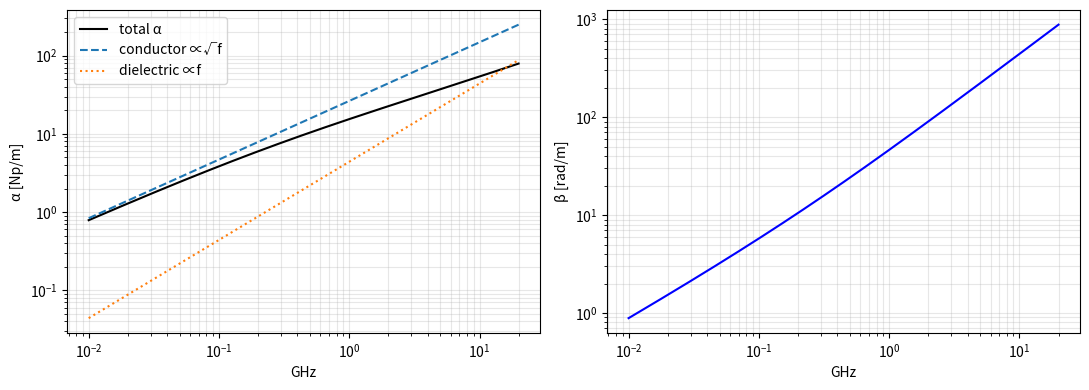

Python code for this plot:

from pathlib import Path
import numpy as np
import matplotlib.pyplot as plt

def rlgc_gamma(f, R0, L, C, length, tand):
    w = 2 * np.pi * f
    R = R0 * np.sqrt(f)          # skin effect ~ sqrt(f)
    G = w * C * tand             # dielectric ~ f
    gamma = np.sqrt((R + 1j*w*L) * (G + 1j*w*C))
    return np.real(gamma), np.imag(gamma)

f = np.logspace(7, 10.3, 400)
L, C, R0, tand, length = 350e-9, 140e-12, 0.05, 0.02, 0.30
alpha, beta = rlgc_gamma(f, R0, L, C, length, tand)

w = 2*np.pi*f
a_cond = np.real(np.sqrt((R0*np.sqrt(f)) * (1j*w*C)))
a_diel = np.real(np.sqrt((1j*w*L) * (w*C*tand)))

fig, ax = plt.subplots(1, 2, figsize=(11,4))
ax[0].loglog(f/1e9, alpha, 'k', label='total α')
ax[0].loglog(f/1e9, a_cond, '--', label='conductor ∝√f')
ax[0].loglog(f/1e9, a_diel, ':',  label='dielectric ∝f')
ax[0].set(xlabel='GHz', ylabel='α [Np/m]'); ax[0].legend(); ax[0].grid(True, which='both', alpha=.3)
ax[1].loglog(f/1e9, beta, 'b'); ax[1].set(xlabel='GHz', ylabel='β [rad/m]'); ax[1].grid(True, which='both', alpha=.3)
plt.tight_layout(); plt.savefig("day2_rlgc.png", dpi=120)

print(f"vp ~ {2*np.pi*14e9/np.interp(14e9,f,beta)/1e8:.2f} ×10^8 m/s")
print(f"14 GHz: conductor α={np.interp(14e9,f,a_cond):.2f}, dielectric α={np.interp(14e9,f,a_diel):.2f} Np/m")
